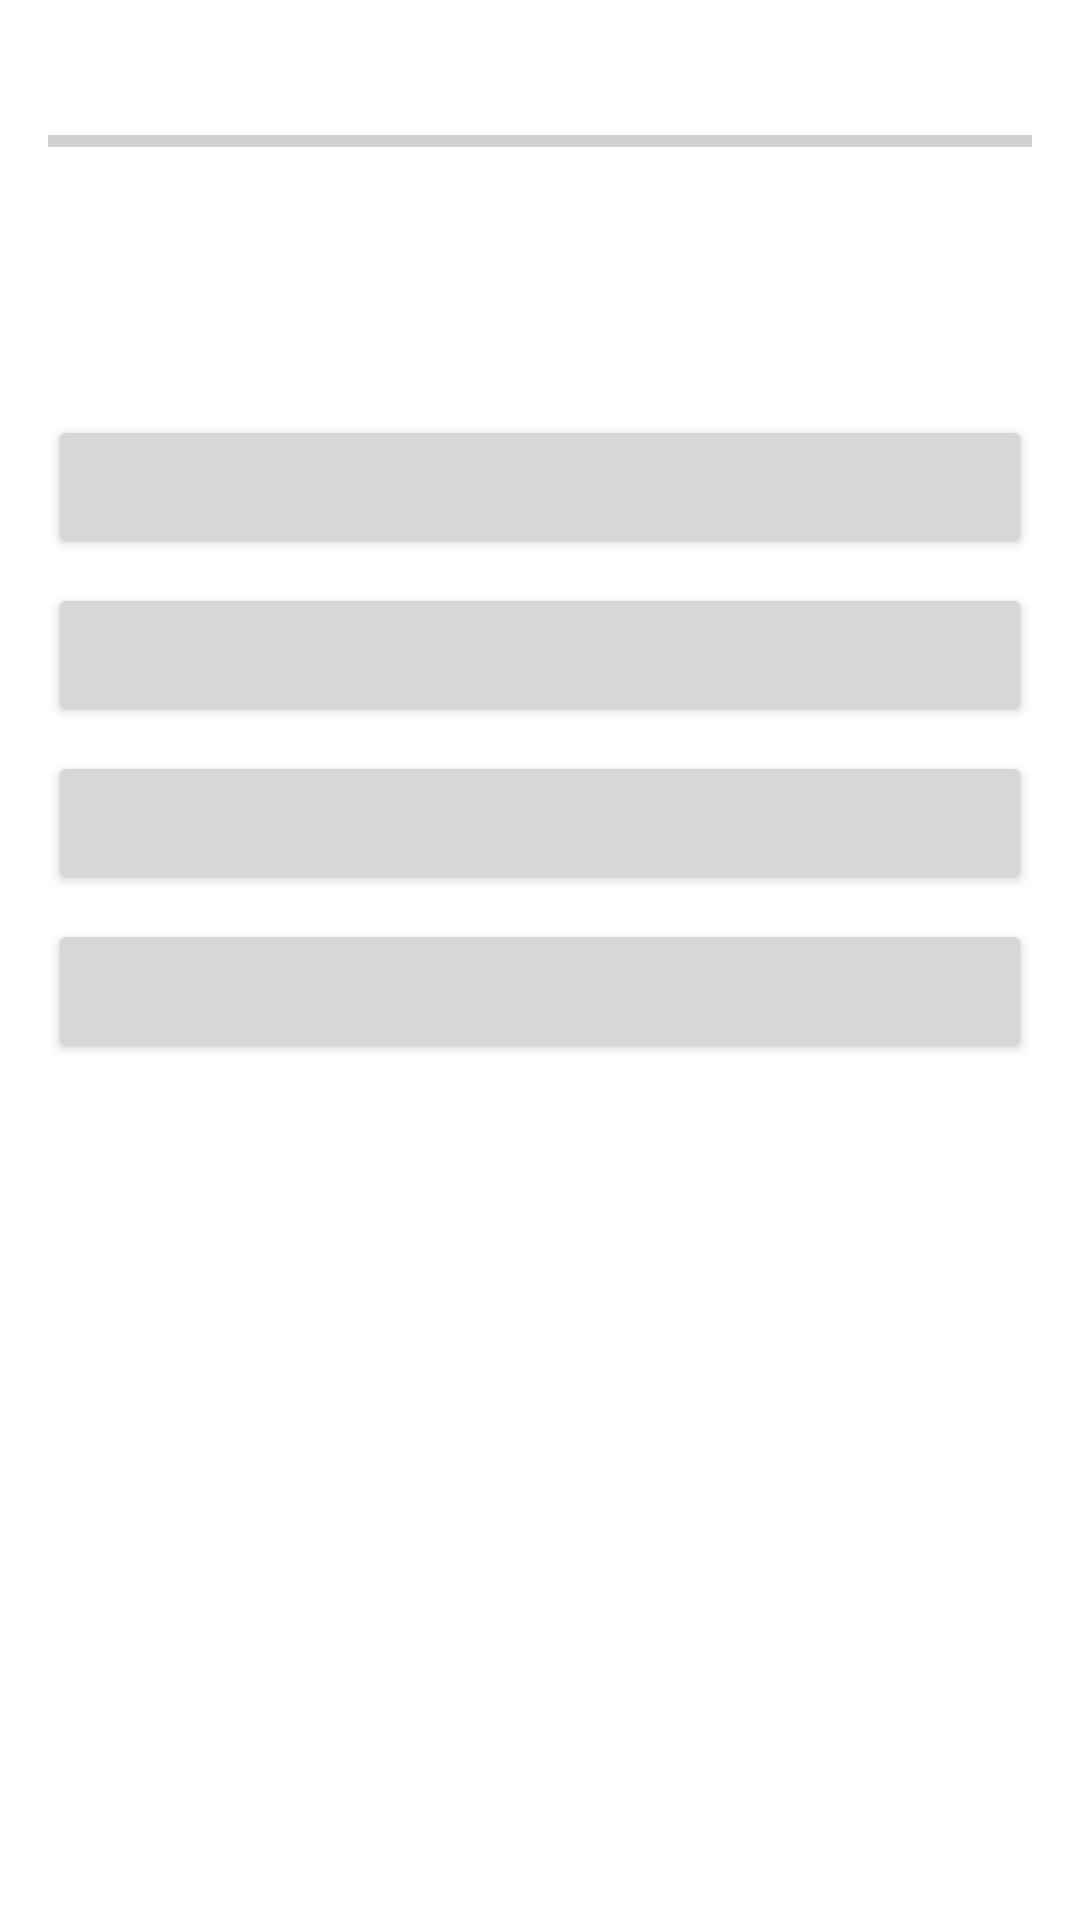

Here is an Android app screen rendered from its layout file. Give the layout XML and the strings, colors and styles it references.
<!-- AndroidManifest.xml: application theme Theme.JavaStartupComponent -->
<!-- res/layout/activity_q1.xml -->
<?xml version="1.0" encoding="utf-8"?>
<LinearLayout xmlns:android="http://schemas.android.com/apk/res/android"
    android:layout_width="match_parent"
    android:layout_height="match_parent"
    android:orientation="vertical"
    android:background="@color/white"
    android:padding="16dp">

    <LinearLayout
        android:layout_width="match_parent"
        android:layout_height="wrap_content"
        android:orientation="horizontal"
        android:weightSum="2">

        <TextView
            android:id="@+id/tvProgress"
            android:layout_width="0dp"
            android:layout_height="wrap_content"
            android:layout_weight="1"
            android:textColor="@color/black"
            android:textSize="14sp"
            android:textStyle="bold" />

        <TextView
            android:id="@+id/tvScore"
            android:layout_width="0dp"
            android:layout_height="wrap_content"
            android:layout_weight="1"
            android:textAlignment="viewEnd"
            android:textColor="@color/black"
            android:textSize="14sp"
            android:textStyle="bold" />
    </LinearLayout>

    <ProgressBar
        android:id="@+id/timerProgressBar"
        style="?android:attr/progressBarStyleHorizontal"
        android:layout_width="match_parent"
        android:layout_height="8dp"
        android:layout_marginTop="8dp" />

    <TextView
        android:id="@+id/tvQuestion"
        android:layout_width="match_parent"
        android:layout_height="wrap_content"
        android:layout_marginTop="16dp"
        android:textColor="@color/black"
        android:textSize="18sp"
        android:textStyle="bold" />

    <TextView
        android:id="@+id/tvSmsFeedback"
        android:layout_width="match_parent"
        android:layout_height="wrap_content"
        android:layout_marginTop="12dp"
        android:textColor="#2E7D32"
        android:textSize="14sp"
        android:textStyle="italic" />

    <Button
        android:id="@+id/btnOptionA"
        android:layout_width="match_parent"
        android:layout_height="wrap_content"
        android:layout_marginTop="16dp"
        android:textAlignment="textStart"
        android:paddingStart="16dp"
        android:paddingEnd="16dp" />

    <Button
        android:id="@+id/btnOptionB"
        android:layout_width="match_parent"
        android:layout_height="wrap_content"
        android:layout_marginTop="8dp"
        android:textAlignment="textStart"
        android:paddingStart="16dp"
        android:paddingEnd="16dp" />

    <Button
        android:id="@+id/btnOptionC"
        android:layout_width="match_parent"
        android:layout_height="wrap_content"
        android:layout_marginTop="8dp"
        android:textAlignment="textStart"
        android:paddingStart="16dp"
        android:paddingEnd="16dp" />

    <Button
        android:id="@+id/btnOptionD"
        android:layout_width="match_parent"
        android:layout_height="wrap_content"
        android:layout_marginTop="8dp"
        android:textAlignment="textStart"
        android:paddingStart="16dp"
        android:paddingEnd="16dp" />

</LinearLayout>
<!-- resources referenced by this layout -->
<resources>
  <style name="Theme.JavaStartupComponent" parent="Base.Theme.JavaStartupComponent" />
  <style name="Base.Theme.JavaStartupComponent" parent="Theme.Material3.DayNight.NoActionBar">
          
          
      </style>
  <!-- not gathered from this repository: default colours our renderer supplied (Android Studio template values) -->
  <color name="black">#FF000000</color>
  <color name="white">#FFFFFFFF</color>
</resources>
